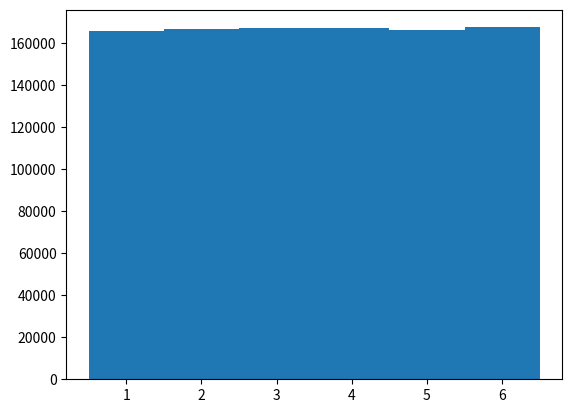

Python code for this plot: (Note: this script raises an exception after producing the figure.)
#!/usr/bin/env python3
# -*- coding: utf-8 -*-
"""
Created on Wed Jan  4 17:36:30 2017

@author: janusboandersen
"""

import random
import matplotlib.pyplot as plt
import numpy as np

#Some examples in random numbers and data visualization

rolls = []

for k in range(1000000):
    rolls.append(random.choice([1,2,3,4,5,6]))

#visualize
plt.hist(rolls, bins = np.linspace(0.5, 6.5, 7), normed=True);
